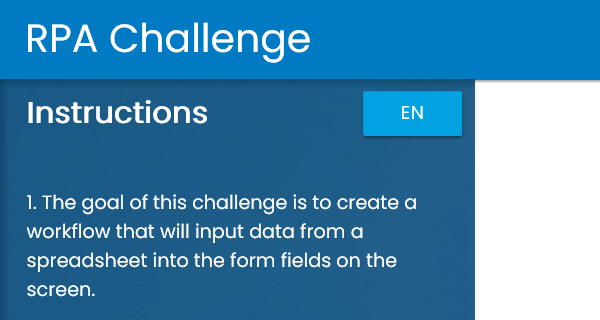
Task: Robotic Enterprise Framework
Workflow: RPA_FillData

Step 1 [then]: Attach Browser 'iexplore.exe Rpa' in window 'Rpa Challenge'

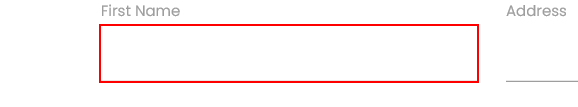
Step 2 [then]: type "[in_TransactionItem("First Name").ToString]" into the text box

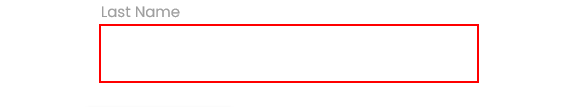
Step 3: type "[in_TransactionItem("Last Name").ToString]" into the text box

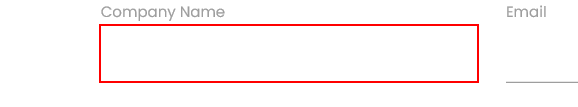
Step 4: type "[in_TransactionItem("Company Name").ToString]" into the text box

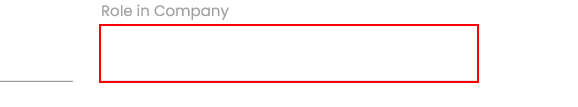
Step 5: type "[in_TransactionItem("Role in Company").ToString]" into the text box

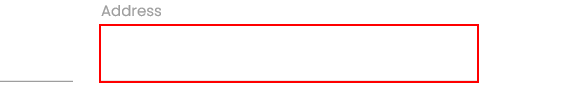
Step 6: type "[in_TransactionItem("Address").ToString]" into the text box

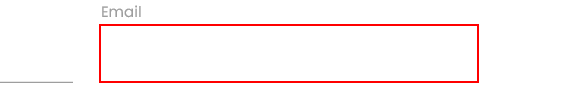
Step 7: type "[in_TransactionItem("Email").ToString]" into the text box

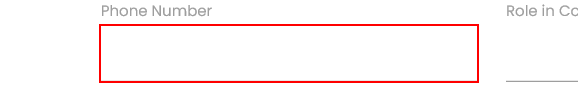
Step 8: type "[in_TransactionItem("Phone Number").ToString]" into the text box

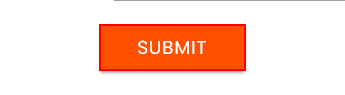
Step 9: click on the text box 'Submit'
